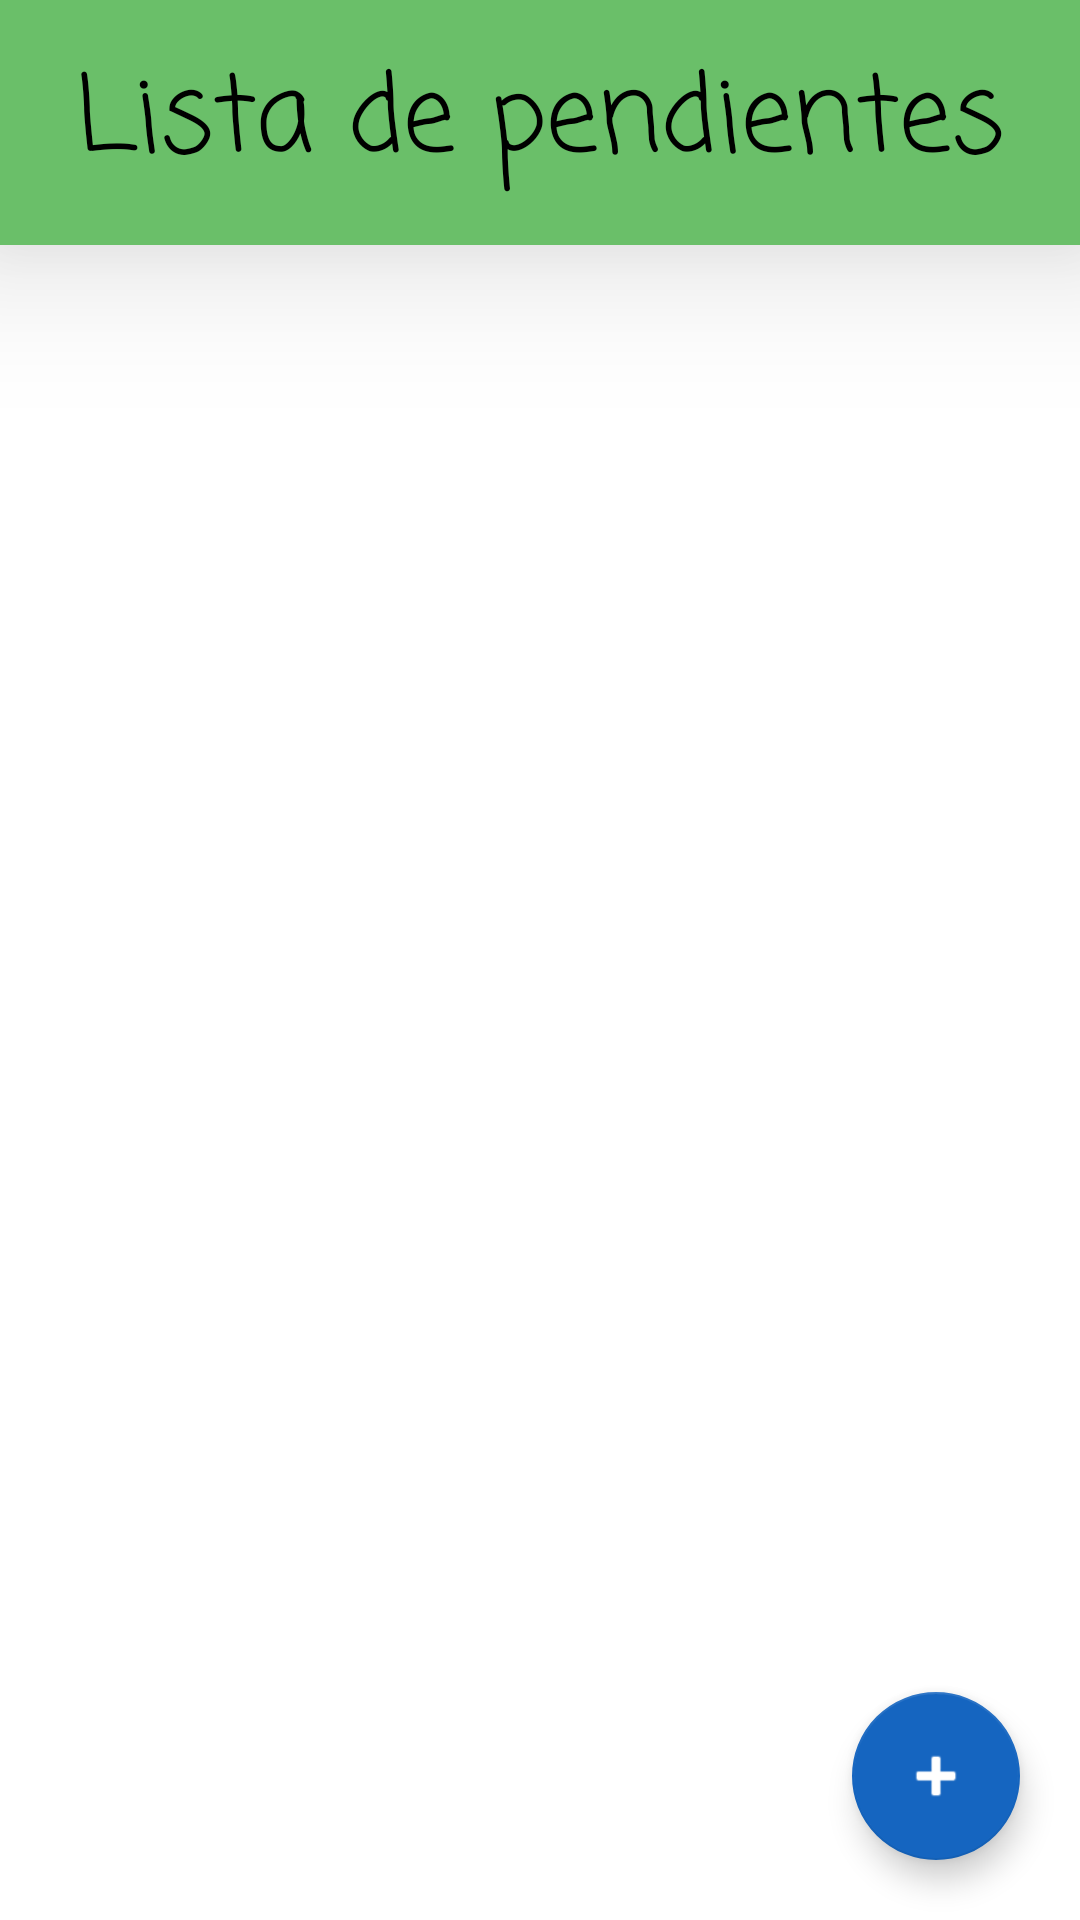

Here is an Android app screen rendered from its layout file. Give the layout XML and the strings, colors and styles it references.
<!-- AndroidManifest.xml: application theme Theme.TestPendientesApp -->
<!-- res/layout/activity_task_list.xml -->
<?xml version="1.0" encoding="utf-8"?>
<LinearLayout xmlns:android="http://schemas.android.com/apk/res/android"
    xmlns:app="http://schemas.android.com/apk/res-auto"
    xmlns:tools="http://schemas.android.com/tools"
    android:layout_width="match_parent"
    android:layout_height="match_parent"
    android:orientation="vertical"
    tools:context=".TaskListActivity">

    <LinearLayout
        android:layout_width="match_parent"
        android:layout_height="match_parent"
        android:layout_weight="6"
        android:background="@color/primaryLightColor"
        android:elevation="30dp"
        android:layout_marginBottom="10dp"
        android:orientation="vertical">

        <TextView
            android:layout_width="match_parent"
            android:layout_height="match_parent"
            android:textSize="35sp"
            android:gravity="center"
            android:textColor="@color/primaryTextColor"
            android:fontFamily="casual"
            android:text="@string/task_list"/>


    </LinearLayout>

    <LinearLayout
        android:layout_width="match_parent"
        android:layout_height="match_parent"
        android:layout_weight="1"
        android:orientation="vertical">

        <FrameLayout
            android:layout_width="match_parent"
            android:layout_height="match_parent">

            <ListView
                android:id="@+id/lvTask"
                android:layout_width="match_parent"
                android:layout_height="wrap_content">
            </ListView>

            <com.google.android.material.floatingactionbutton.FloatingActionButton
                android:id="@+id/fabNewTask"
                android:layout_width="wrap_content"
                android:layout_height="wrap_content"
                android:layout_gravity="bottom|end"
                android:layout_marginEnd="20dp"
                android:layout_marginBottom="20dp"
                android:clickable="true"
                android:onClick="agregarTarea"
                app:srcCompat="@android:drawable/ic_input_add"
                android:focusable="true" />

        </FrameLayout>

    </LinearLayout>

</LinearLayout>
<!-- resources referenced by this layout -->
<resources>
  <color name="primaryLightColor">#6abf69</color>
  <color name="primaryTextColor">#000000</color>
  <string name="task_list">Lista de pendientes</string>
  <style name="Theme.TestPendientesApp" parent="Theme.MaterialComponents.DayNight.DarkActionBar">
          
          <item name="colorPrimary">@color/primaryColor</item>
          <item name="colorPrimaryVariant">@color/primaryDarkColor</item>
          <item name="colorOnPrimary">@color/primaryTextColor</item>
          
          <item name="colorSecondary">@color/secondaryColor</item>
          <item name="colorSecondaryVariant">@color/secondaryDarkColor</item>
          <item name="colorOnSecondary">@color/secondaryTextColor</item>
          
          <item name="android:statusBarColor" tools:targetApi="l">?attr/colorPrimaryVariant</item>
          
      </style>
  <color name="primaryColor">#388e3c</color>
  <color name="primaryDarkColor">#00600f</color>
  <color name="secondaryColor">#1565c0</color>
  <color name="secondaryDarkColor">#003c8f</color>
  <color name="secondaryTextColor">#ffffff</color>
</resources>
